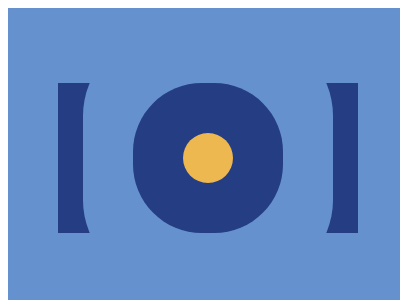

Recreate this image using only HTML and CSS.

<!-- file: 3.html -->
<!DOCTYPE html>
<html lang="en">
    <head>
        <meta charset="UTF-8" />
        <meta http-equiv="X-UA-Compatible" content="IE=edge" />
        <meta name="viewport" content="width=device-width, initial-scale=1.0" />
        <title>Document</title>
        <link rel="stylesheet" href="../base.css" />
        <style>
            body {
                background: #6592cf;
            }
            body,
            div {
                display: flex;
                justify-content: center;
                align-items: center;
            }
            div {
                width: 300px;
                height: 150px;
                background: #243d83;
            }
            div::before {
                content: '';
                width: 50px;
                height: 50px;
                border-radius: 50%;
                background: #eeb850;
                box-shadow: 0 0 0 50px #243d83, 0 0 0 100px #6592cf;
            }
        </style>
    </head>
    <body>
        <div></div>
    </body>
</html>


/* file: base.css */
html,
body {
    overflow: hidden;
}
html {
    width: 400px;
    height: 300px;
    background: #fff;
}
body {
    position: relative;
    width: 100%;
    height: 100%;
}
